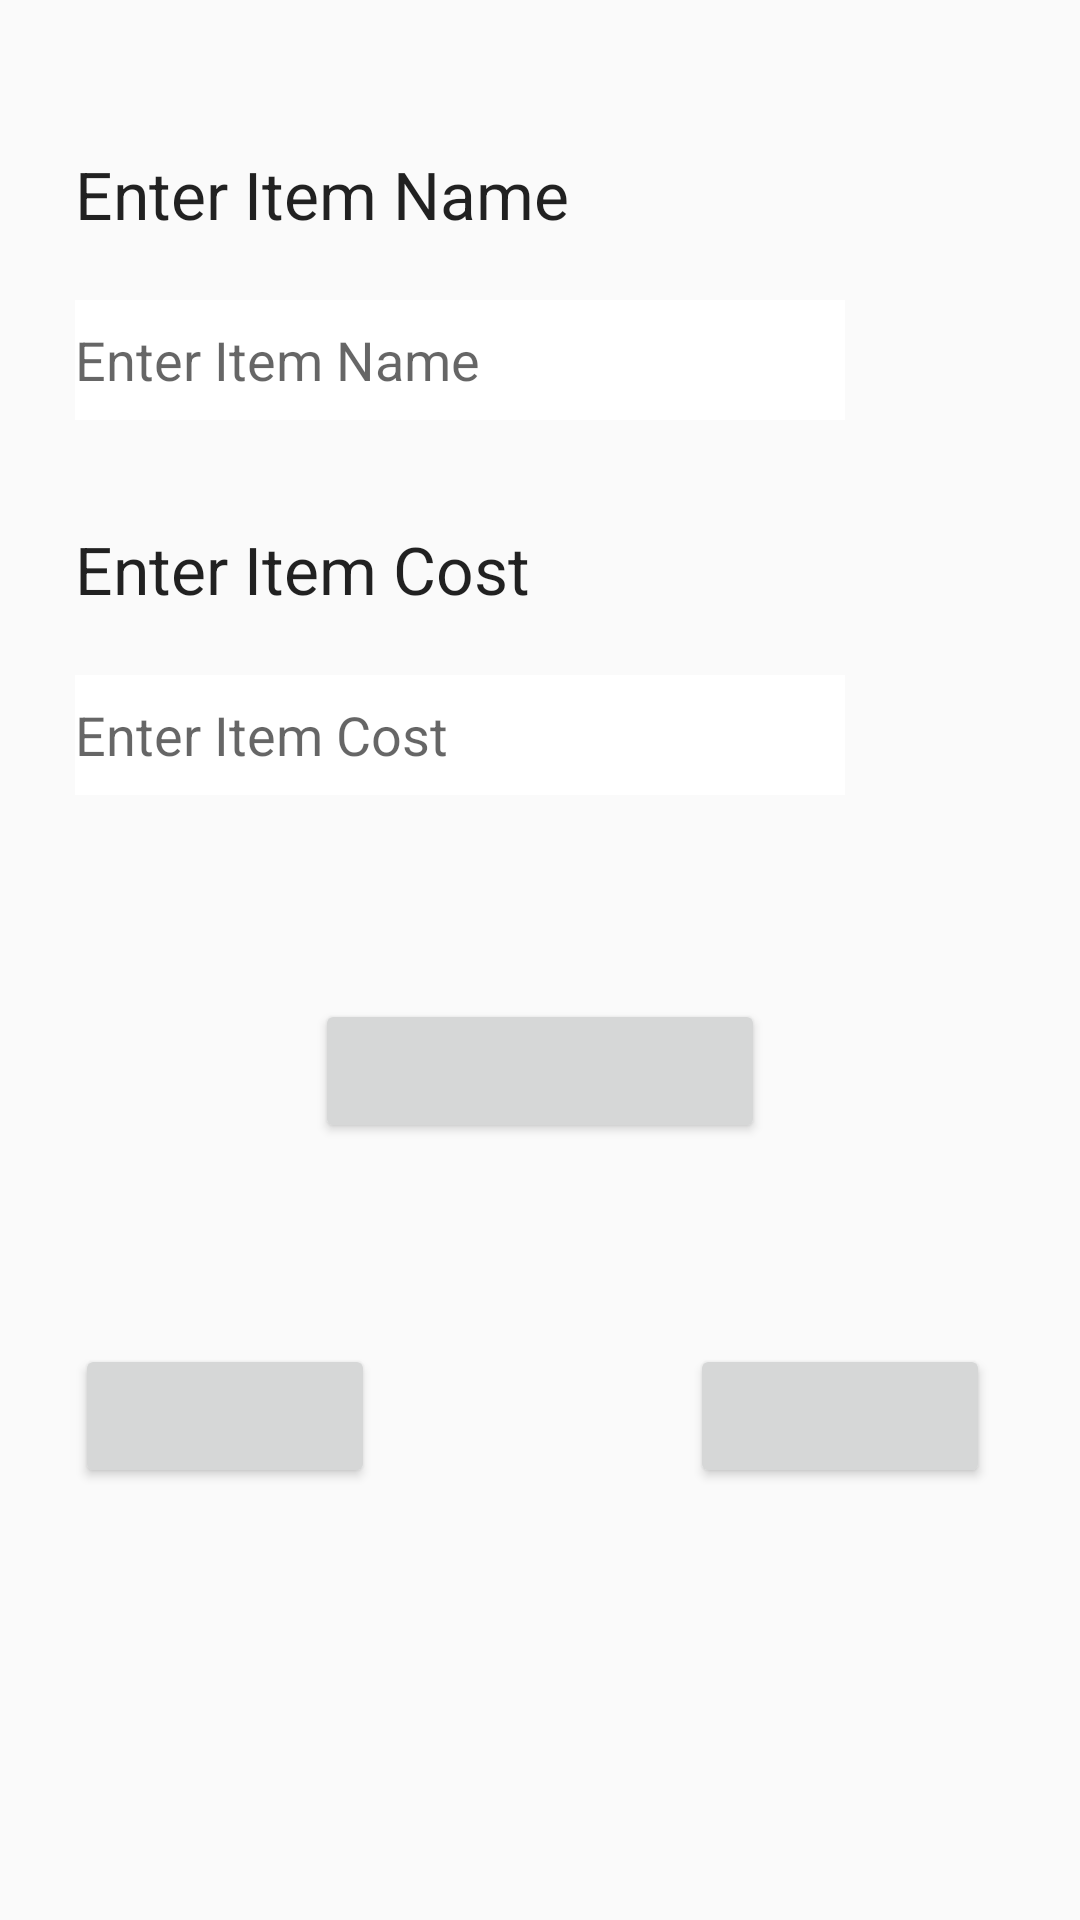

Here is an Android app screen rendered from its layout file. Give the layout XML and the strings, colors and styles it references.
<!-- AndroidManifest.xml: application theme AppTheme -->
<!-- res/layout/trip_item.xml -->
<?xml version="1.0" encoding="utf-8"?>
<ScrollView
    xmlns:android="http://schemas.android.com/apk/res/android"
    android:layout_width="fill_parent"
    android:layout_height="fill_parent"
    android:id="@+id/scroll_view">
<RelativeLayout xmlns:android="http://schemas.android.com/apk/res/android"
    android:layout_width="match_parent" android:layout_height="match_parent"
    >

    <TextView
        android:layout_width="wrap_content"
        android:layout_height="wrap_content"
        android:ems="10"
        android:textAppearance="?android:attr/textAppearanceLarge"
        android:text="Enter Item Name"
        android:id="@+id/trip_item"
        android:layout_alignParentTop="true"
        android:layout_marginTop="50dp"
        android:layout_marginLeft="25dp"
        />
    <EditText
        android:layout_width="wrap_content"
        android:layout_height="40dp"
        android:inputType="textPersonName"
        android:hint="Enter Item Name"
        android:background="#ffffff"
        android:layout_marginTop="100dp"
        android:id="@+id/enter_trip_item"
        android:layout_alignParentTop="true"
        android:layout_alignLeft="@+id/trip_item"
        android:layout_alignStart="@+id/trip_item"
        android:layout_alignRight="@+id/trip_item"
        android:layout_alignEnd="@+id/trip_item"/>


    <TextView
        android:layout_width="wrap_content"
        android:layout_height="wrap_content"
        android:ems="10"
        android:textAppearance="?android:attr/textAppearanceLarge"
        android:text="Enter Item Cost"
        android:id="@+id/trip_item_cost"
        android:layout_alignParentTop="true"
        android:layout_marginTop="175dp"
        android:layout_alignLeft="@+id/enter_trip_item"
        android:layout_alignStart="@+id/enter_trip_item"
        android:layout_alignRight="@+id/enter_trip_item"
        android:layout_alignEnd="@+id/enter_trip_item"/>

    <EditText
        android:layout_width="wrap_content"
        android:layout_height="40dp"
        android:inputType="textPersonName"
        android:hint="Enter Item Cost"
        android:background="#ffffff"
        android:layout_marginTop="225dp"
        android:focusable="false"
        android:id="@+id/edit_trip_item_cost"
        android:layout_alignParentTop="true"
        android:layout_alignLeft="@+id/trip_item_cost"
        android:layout_alignStart="@+id/trip_item_cost"
        android:layout_alignRight="@+id/trip_item_cost"
        android:layout_alignEnd="@+id/trip_item_cost"/>

    <RelativeLayout
        android:id="@+id/Key_board_container"
        android:layout_width="wrap_content"
        android:layout_height="wrap_content"
        android:layout_below="@+id/edit_trip_item_cost"
        android:layout_centerHorizontal="true"
        android:layout_marginBottom="38dp"
        android:layout_marginTop="15dp"
        android:background="#ffffff" >
    </RelativeLayout>

    <Button
        android:layout_width="150dp"
        android:layout_height="wrap_content"
        android:layout_marginTop="15dp"
        android:id="@+id/button_save_enter_new"
        android:layout_below="@+id/Key_board_container"
        android:layout_centerHorizontal="true"
        />

    <Button
        android:layout_width="100dp"
        android:layout_height="wrap_content"
        android:id="@+id/button_cancel"
        android:layout_marginTop="67dp"
        android:layout_below="@+id/button_save_enter_new"
        android:layout_alignLeft="@+id/edit_trip_item_cost"
        android:layout_alignStart="@+id/edit_trip_item_cost"
       />

    <Button
        android:layout_width="100dp"
        android:layout_height="wrap_content"
        android:id="@+id/button_next"
        android:layout_alignBottom="@+id/button_cancel"
        android:layout_marginStart="230dp"
        android:layout_marginLeft="230dp"
       />



</RelativeLayout>

    </ScrollView>
<!-- resources referenced by this layout -->
<resources>
  <style name="AppTheme" parent="Theme.AppCompat.Light.NoActionBar">
      
      </style>
</resources>
